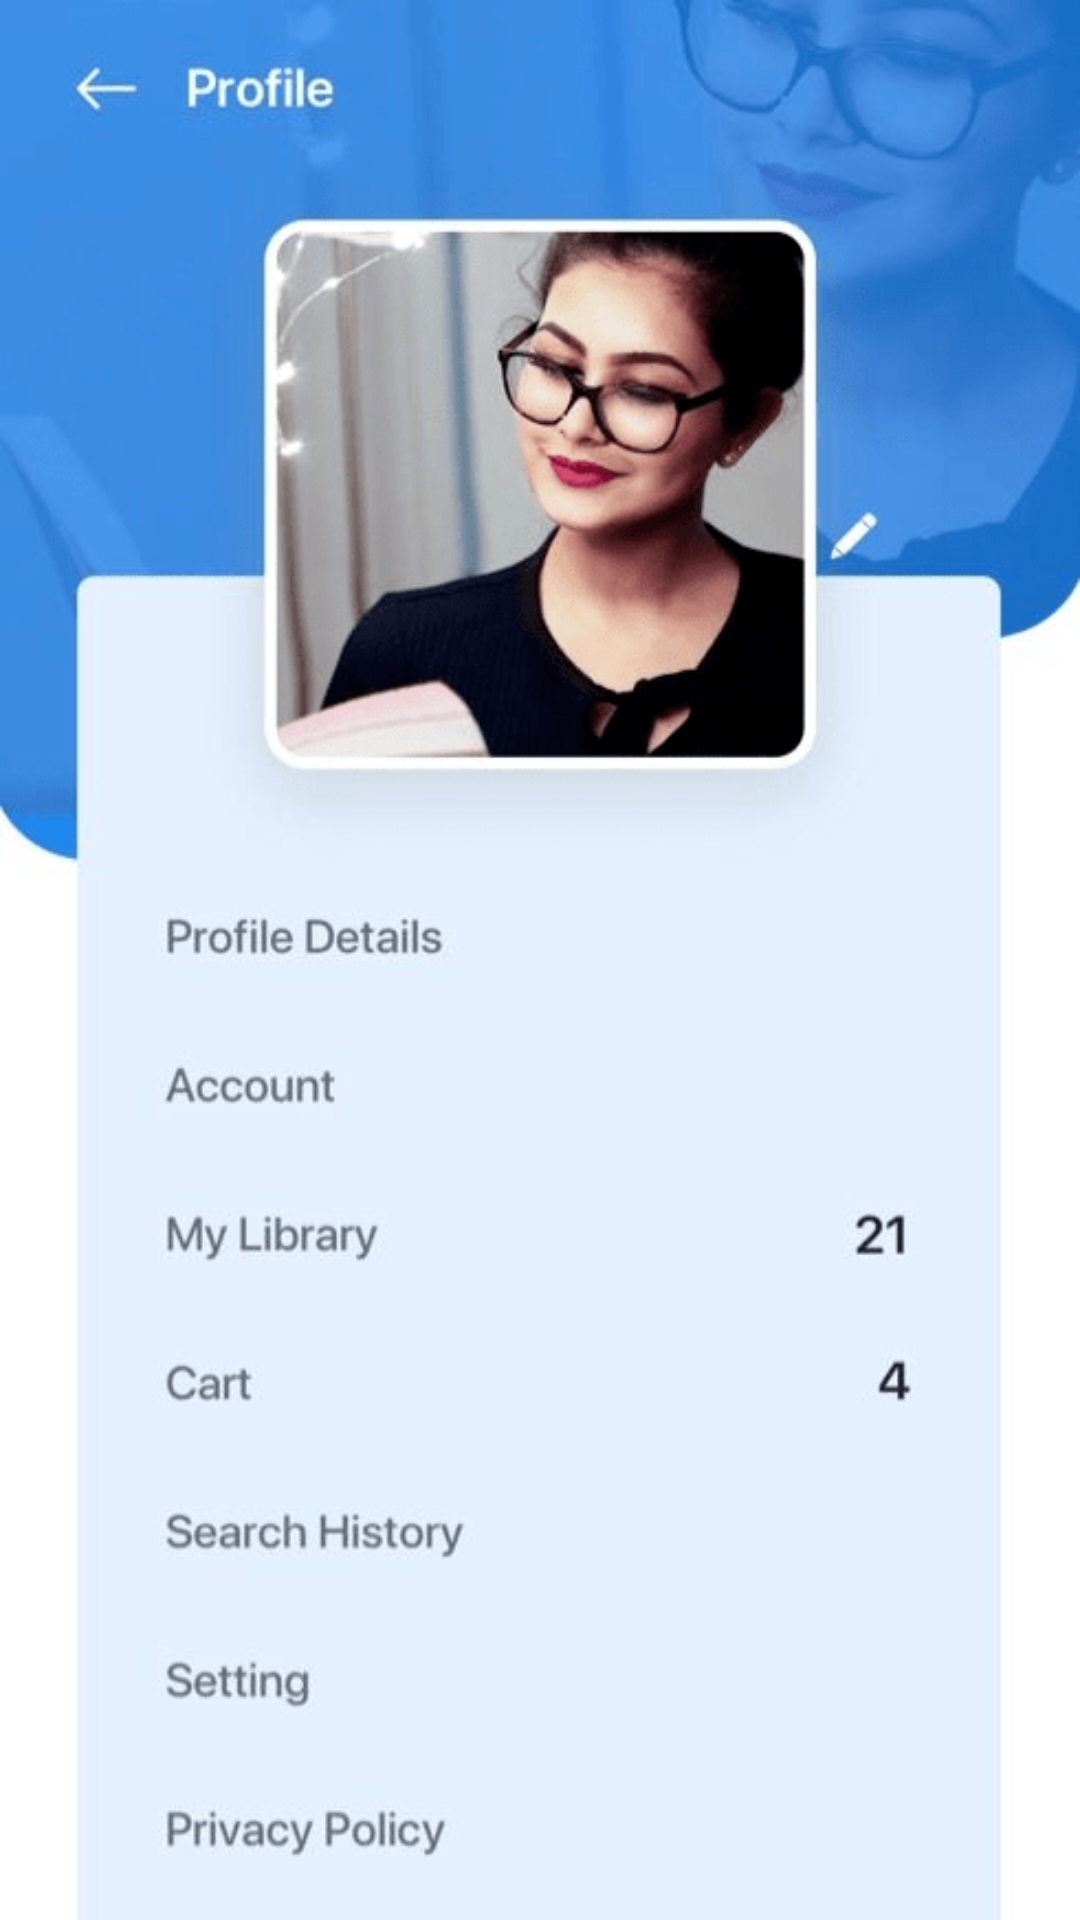

Write the Android layout XML for this screen, with the resource values it uses.
<!-- AndroidManifest.xml: application theme Theme.FitnessMap -->
<!-- res/layout/activity_profile1.xml -->
<?xml version="1.0" encoding="utf-8"?>
<RelativeLayout xmlns:android="http://schemas.android.com/apk/res/android"
    xmlns:app="http://schemas.android.com/apk/res-auto"
    xmlns:tools="http://schemas.android.com/tools"
    android:layout_width="match_parent"
    android:layout_height="match_parent"
    tools:context=".Profile1"
    android:background="@drawable/pp">


</RelativeLayout>
<!-- resources referenced by this layout -->
<resources>
  <!-- drawable pp: png bitmap (drawable-v24, 73293 bytes) -->
  <style name="Theme.FitnessMap" parent="Theme.MaterialComponents.DayNight.NoActionBar">
          
          <item name="colorPrimary">@color/my_primary</item>
          <item name="colorPrimaryVariant">@color/my_primary</item>
          <item name="colorOnPrimary">@color/white</item>
          
          <item name="colorSecondary">@color/teal_200</item>
          <item name="colorSecondaryVariant">@color/teal_700</item>
          <item name="colorOnSecondary">@color/black</item>
          
          <item name="android:statusBarColor" tools:targetApi="l">?attr/colorPrimaryVariant</item>
          
      </style>
  <color name="my_primary">#0390FF</color>
  <color name="white">#FFFFFFFF</color>
  <color name="teal_200">#FF03DAC5</color>
  <color name="teal_700">#FF018786</color>
  <color name="black">#FF000000</color>
</resources>
